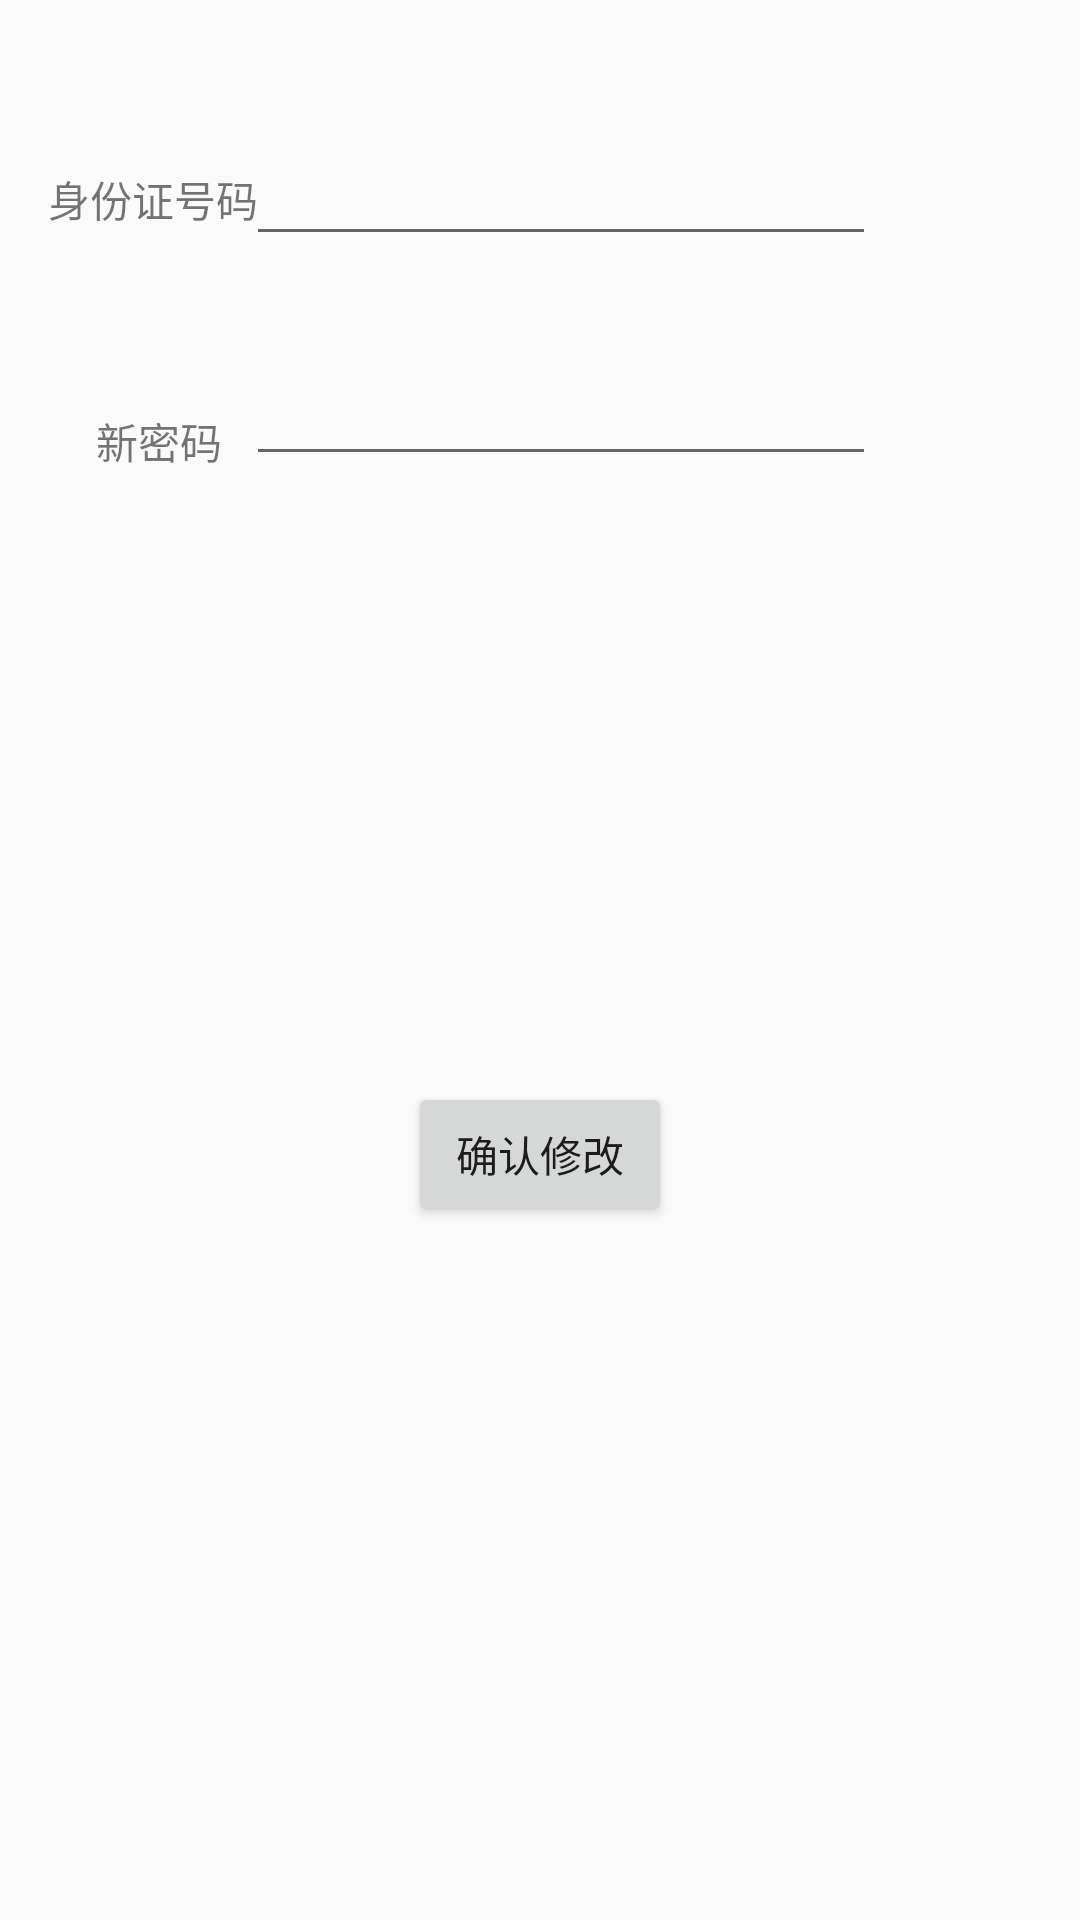

The Android layout XML behind this screen, and the referenced resources:
<!-- AndroidManifest.xml: application theme AppTheme -->
<!-- res/layout/forget_activity.xml -->
<?xml version="1.0" encoding="utf-8"?>
<android.support.constraint.ConstraintLayout
    xmlns:android="http://schemas.android.com/apk/res/android"
    xmlns:app="http://schemas.android.com/apk/res-auto"
    xmlns:tools="http://schemas.android.com/tools"
    android:layout_width="match_parent"
    android:layout_height="match_parent">

    <Button
        android:id="@+id/bt_forget"
        android:layout_width="wrap_content"
        android:layout_height="wrap_content"
        android:layout_marginBottom="8dp"
        android:layout_marginEnd="8dp"
        android:layout_marginStart="8dp"
        android:layout_marginTop="8dp"
        android:text="确认修改"
        app:layout_constraintBottom_toBottomOf="parent"
        app:layout_constraintEnd_toEndOf="parent"
        app:layout_constraintStart_toStartOf="parent"
        app:layout_constraintTop_toTopOf="parent"
        app:layout_constraintVertical_bias="0.612" />

    <TextView
        android:id="@+id/textView4"
        android:layout_width="wrap_content"
        android:layout_height="wrap_content"
        android:layout_marginStart="16dp"
        android:layout_marginTop="56dp"
        android:text="身份证号码"
        app:layout_constraintStart_toStartOf="parent"
        app:layout_constraintTop_toTopOf="parent" />

    <EditText
        android:id="@+id/id_num"
        android:layout_width="wrap_content"
        android:layout_height="wrap_content"
        android:layout_marginEnd="68dp"
        android:layout_marginTop="44dp"
        android:ems="10"
        android:inputType="textPersonName"
        app:layout_constraintEnd_toEndOf="parent"
        app:layout_constraintTop_toTopOf="parent" />

    <EditText
        android:id="@+id/newpsw"
        android:layout_width="wrap_content"
        android:layout_height="wrap_content"
        android:layout_marginEnd="68dp"
        android:layout_marginTop="32dp"
        android:ems="10"
        android:inputType="textPersonName"
        app:layout_constraintEnd_toEndOf="parent"
        app:layout_constraintTop_toBottomOf="@+id/id_num" />

    <TextView
        android:id="@+id/textView9"
        android:layout_width="wrap_content"
        android:layout_height="wrap_content"
        android:layout_marginStart="32dp"
        android:layout_marginTop="60dp"
        android:text="新密码"
        app:layout_constraintStart_toStartOf="parent"
        app:layout_constraintTop_toBottomOf="@+id/textView4" />
</android.support.constraint.ConstraintLayout>
<!-- resources referenced by this layout -->
<resources>
  <style name="AppTheme" parent="Theme.AppCompat.Light.DarkActionBar">
          
          <item name="colorPrimary">@color/colorPrimary</item>
          <item name="colorPrimaryDark">@color/colorPrimaryDark</item>
          <item name="colorAccent">@color/colorAccent</item>
      </style>
  <color name="colorPrimary">#3F51B5</color>
  <color name="colorPrimaryDark">#303F9F</color>
  <color name="colorAccent">#FF4081</color>
</resources>
